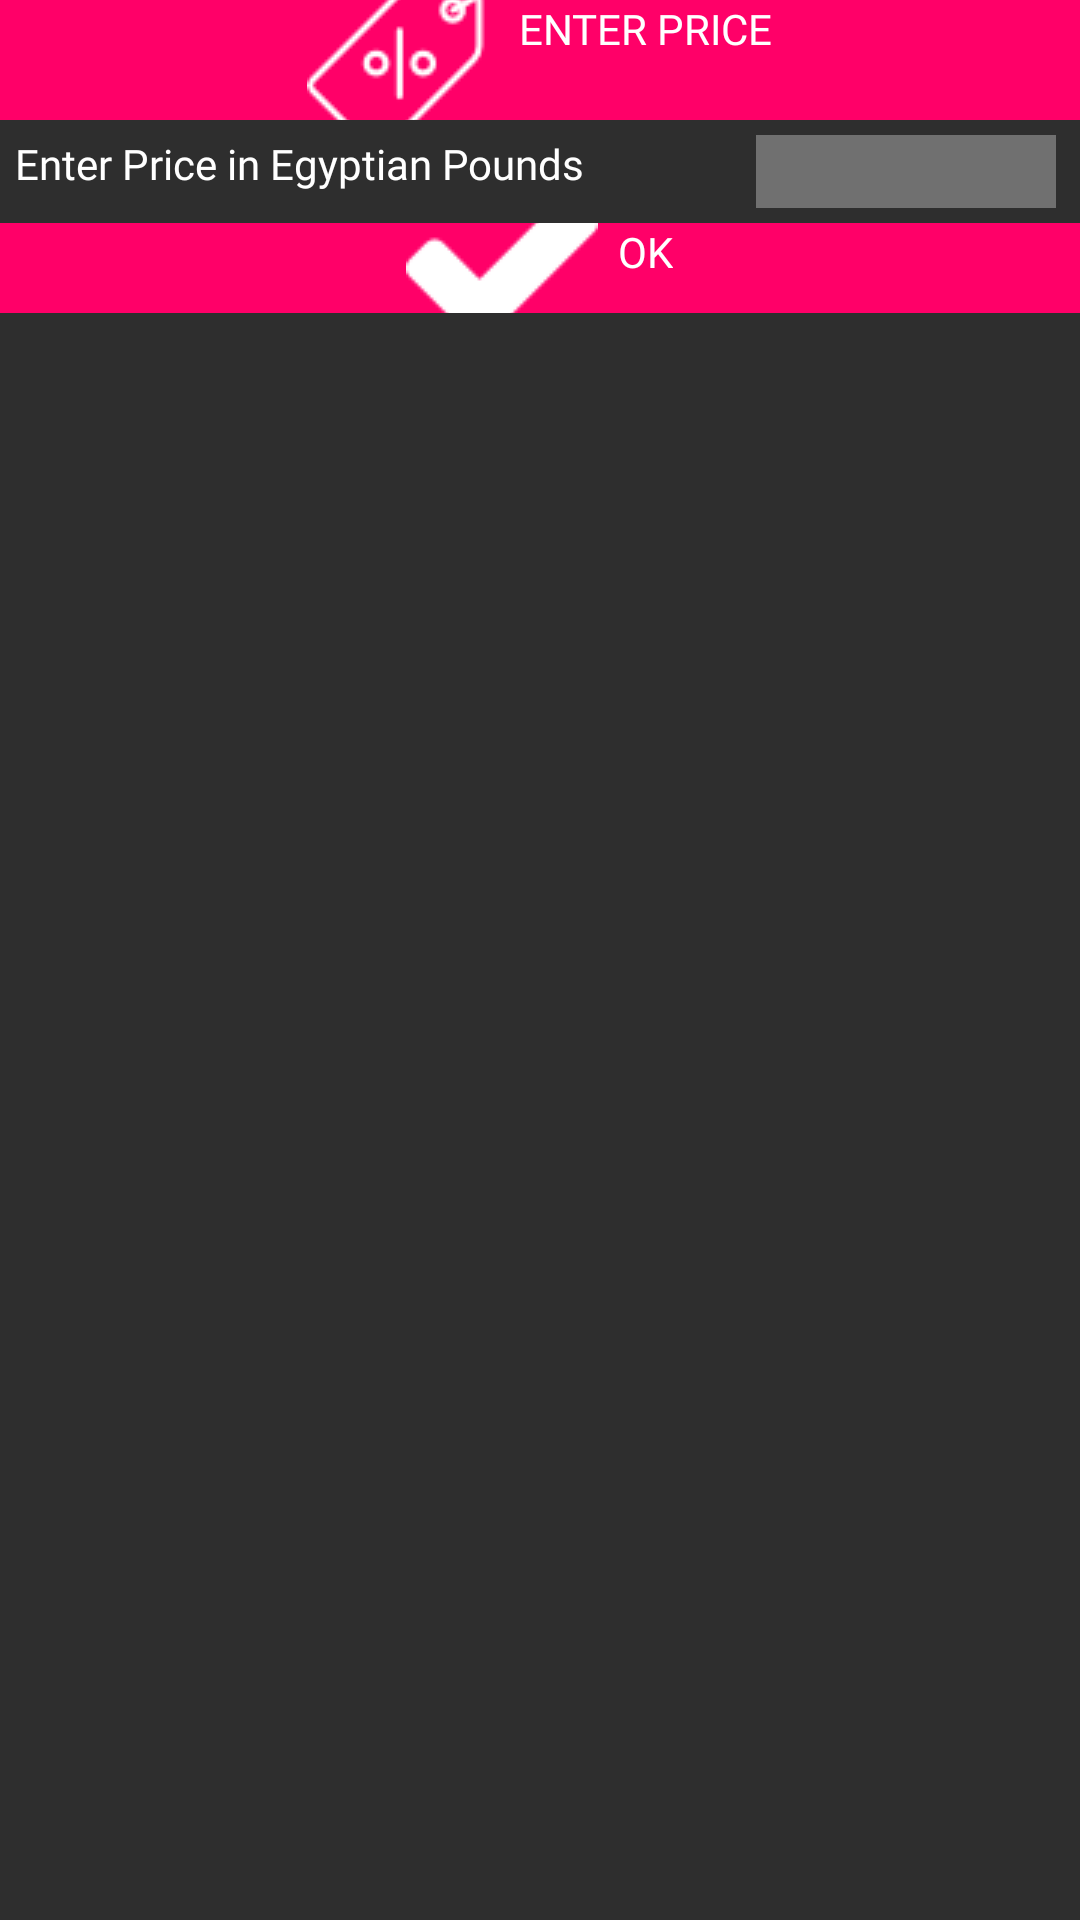

Write the Android layout XML for this screen, with the resource values it uses.
<!-- AndroidManifest.xml: application theme AppTheme -->
<!-- res/layout/alert_price.xml -->
<?xml version="1.0" encoding="utf-8"?>
<RelativeLayout xmlns:android="http://schemas.android.com/apk/res/android"
    android:layout_width="match_parent" android:layout_height="wrap_content"
    android:background="#2E2E2E"
    >
    <RelativeLayout
        android:layout_width="match_parent"
        android:layout_height="40dp"
        android:id="@+id/price_lin"
        android:background="#FF0068"
        >
        <TextView
            android:layout_width="wrap_content"
            android:layout_height="wrap_content"
            android:layout_centerInParent="true"
            android:textColor="@android:color/white"
            android:text="  ENTER PRICE"
            android:fontFamily="@font/anton"
            android:drawableLeft="@mipmap/tag"
            />

    </RelativeLayout>
    <TextView
        android:layout_below="@id/price_lin"
        android:layout_width="wrap_content"
        android:layout_height="wrap_content"
        android:text="Enter Price in Egyptian Pounds "
        android:layout_margin="5dp"
        android:fontFamily="@font/anton"
        android:textColor="@android:color/white"
        android:id="@+id/default_text_price"/>

    <EditText
        android:id="@+id/edit_getprice"
        android:layout_width="100dp"
        android:layout_height="wrap_content"
        android:layout_alignParentEnd="true"
        android:layout_alignTop="@+id/default_text_price"
        android:layout_marginEnd="8dp"
        android:background="#707070"
        android:textColor="@android:color/white" />
   <RelativeLayout
       android:layout_width="match_parent"
       android:layout_height="30dp"
       android:layout_below="@+id/edit_getprice"
       android:layout_marginTop="5dp"
       android:background="#FF0068"
       android:id="@+id/relat_click">
       <TextView
           android:layout_width="wrap_content"
           android:layout_height="wrap_content"
           android:text="  OK"
           android:drawableLeft="@mipmap/csymbol"
           android:layout_centerInParent="true"
           android:textColor="@android:color/white"
           android:fontFamily="@font/anton"

           android:id="@+id/submit_price"
           android:background="@android:color/transparent"/>
   </RelativeLayout>





</RelativeLayout>
<!-- resources referenced by this layout -->
<resources>
  <!-- mipmap csymbol: png bitmap (mipmap-mdpi, 704 bytes) -->
  <!-- mipmap tag: png bitmap (mipmap-mdpi, 1319 bytes) -->
  <style name="AppTheme" parent="Theme.AppCompat.Light.NoActionBar">
          
          <item name="colorPrimary">@color/colorPrimary</item>
          <item name="colorPrimaryDark">@color/colorPrimaryDark</item>
          <item name="colorAccent">@color/colorAccent</item>
      </style>
  <color name="colorPrimary">#707070</color>
  <color name="colorPrimaryDark">#707070</color>
  <color name="colorAccent">#FF4081</color>
</resources>
